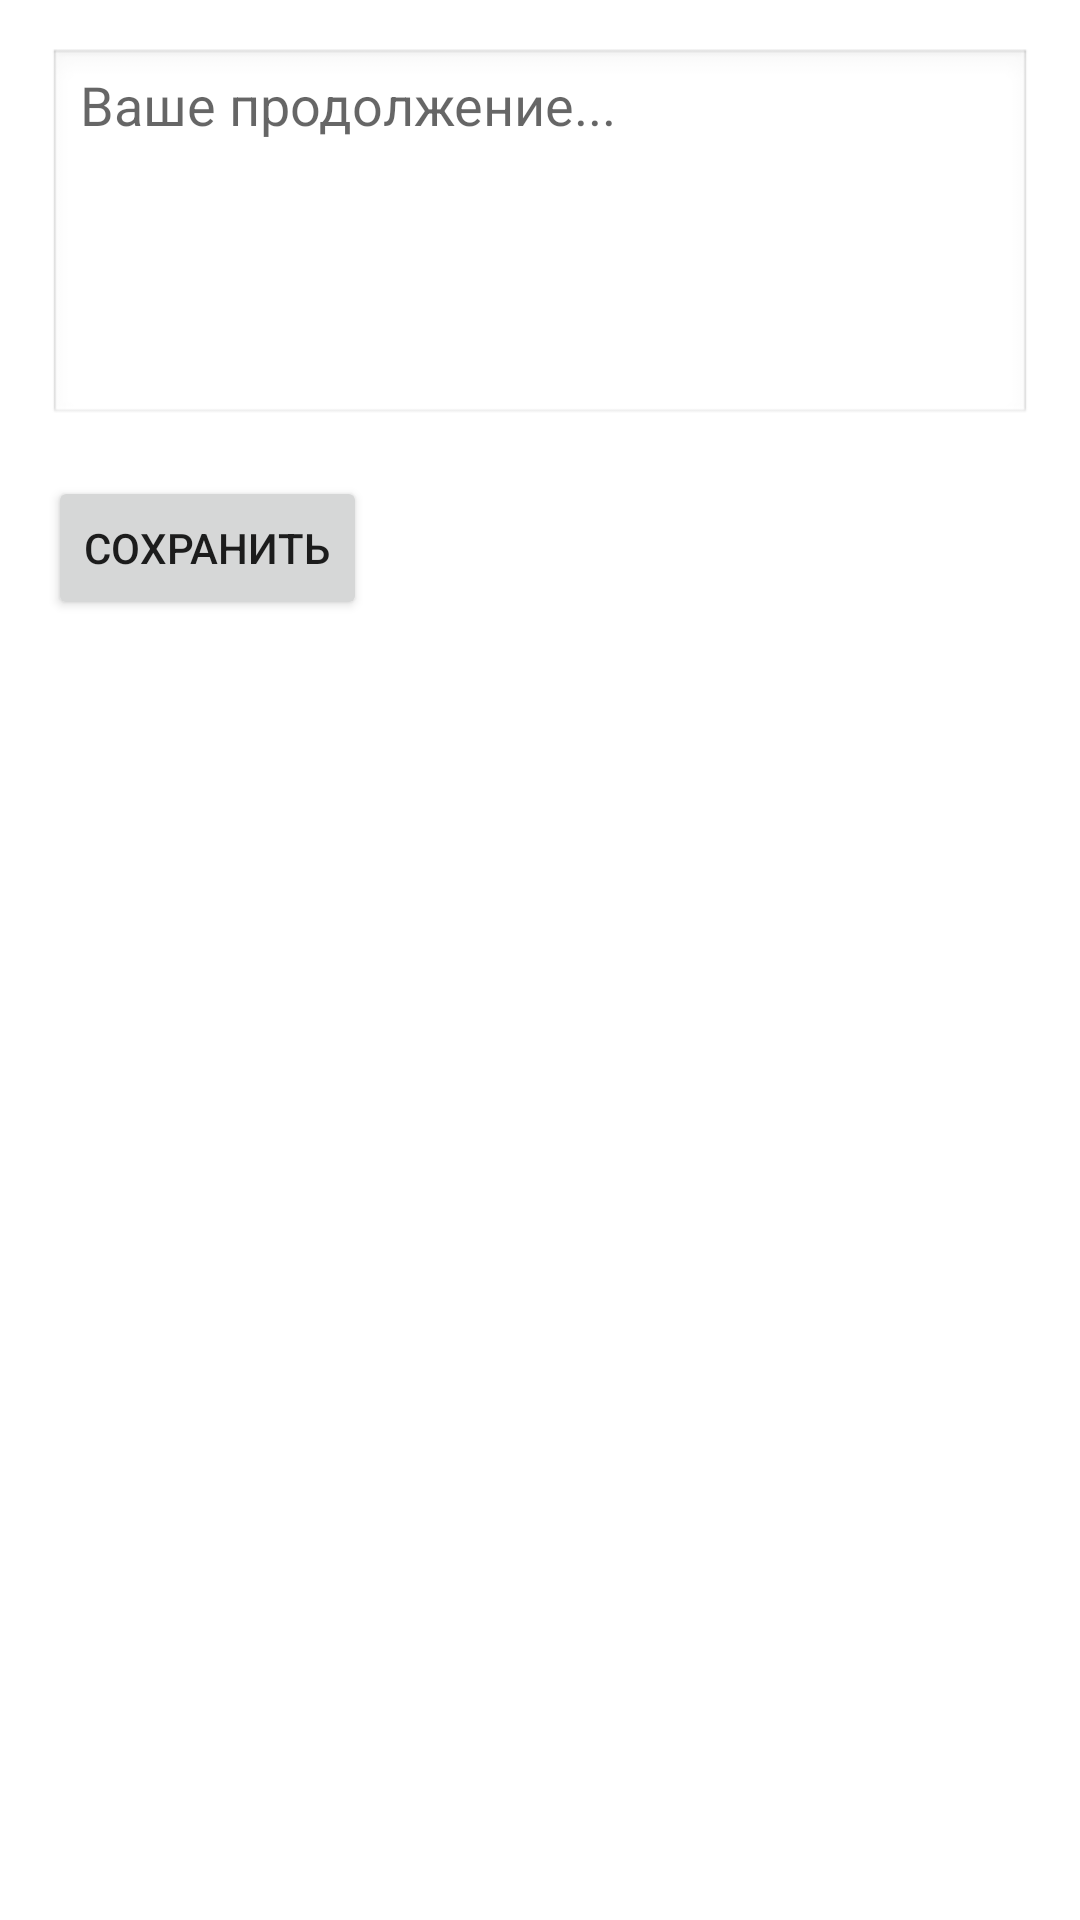

Layout XML and referenced resources for this Android screen:
<!-- AndroidManifest.xml: application theme Theme.TrueStoryChain -->
<!-- res/layout/fragment_add_part.xml -->
<?xml version="1.0" encoding="utf-8"?>
<LinearLayout xmlns:android="http://schemas.android.com/apk/res/android"
    android:padding="16dp"
    android:orientation="vertical"
    android:layout_width="match_parent"
    android:layout_height="match_parent">

    <EditText
        android:id="@+id/edit_part_text"
        android:hint="Ваше продолжение..."
        android:gravity="top"
        android:minLines="5"
        android:layout_width="match_parent"
        android:layout_height="wrap_content"
        android:background="@android:drawable/edit_text" />

    <Button
        android:id="@+id/button_save_part"
        android:text="Сохранить"
        android:layout_marginTop="16dp"
        android:layout_width="wrap_content"
        android:layout_height="wrap_content" />
</LinearLayout>
<!-- resources referenced by this layout -->
<resources>
  <style name="Theme.TrueStoryChain" parent="Theme.MaterialComponents.DayNight.DarkActionBar">
          
          <item name="colorPrimary">@color/purple_500</item>
          <item name="colorPrimaryVariant">@color/purple_700</item>
          <item name="colorOnPrimary">@color/white</item>
          
          <item name="colorSecondary">@color/teal_200</item>
          <item name="colorSecondaryVariant">@color/teal_700</item>
          <item name="colorOnSecondary">@color/black</item>
          
          <item name="android:statusBarColor">?attr/colorPrimaryVariant</item>
          
      </style>
  <!-- not gathered from this repository: default colours our renderer supplied (Android Studio template values) -->
  <color name="purple_500">#FF6200EE</color>
  <color name="purple_700">#FF3700B3</color>
  <color name="teal_200">#FF03DAC5</color>
  <color name="teal_700">#FF018786</color>
  <color name="black">#FF000000</color>
  <color name="white">#FFFFFFFF</color>
</resources>
